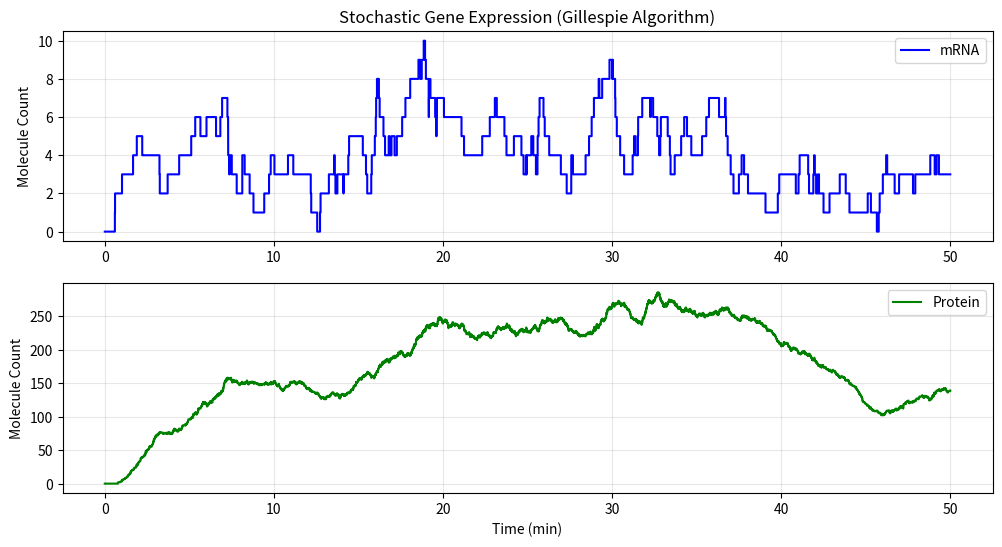

The matplotlib source for this figure:
"""
Lesson 1: The Gillespie Algorithm (Stochastic Simulation)
Goal: Simulate random chemical reactions in a single cell.
Why? In Biology, gene expression is noisy! "Deterministic" ODEs fail when molecule counts are low.
"""
import numpy as np
import matplotlib.pyplot as plt

# Model: Simple Gene Expression
# DNA --> mRNA (Transcription check rate k1)
# mRNA --> Protein (Translation rate k2)
# mRNA --> degradation (rate d1)
# Protein --> degradation (rate d2) 

# 1. Provide Parameters
k1 = 2.0   # Transcription rate
k2 = 10.0  # Translation rate
d1 = 0.5   # mRNA decay
d2 = 0.2   # Protein decay

# 2. Initial State (Molecule Counts - Must be Integers!)
mRNA = 0
Protein = 0
time = 0.0
T_max = 50.0

# Store history
history_t = [0]
history_m = [0]
history_p = [0]

# 3. Gillespie Loop (Exact Stochastic Simulation)
print("Running Gillespie Simulation... (This may take a moment)")
while time < T_max:
    # A. Calculate Propensities (Reaction Rates * State)
    # Rate of DNA -> mRNA: k1 (Constant, DNA=1)
    # Rate of mRNA -> Protein: k2 * mRNA
    # Rate of mRNA -> Null: d1 * mRNA
    # Rate of Protein -> Null: d2 * Protein
    
    a1 = k1
    a2 = k2 * mRNA
    a3 = d1 * mRNA
    a4 = d2 * Protein
    
    a_total = a1 + a2 + a3 + a4
    
    if a_total == 0: break # No more reactions
    
    # B. Determine Time to Next Reaction (dt)
    # dt is exponentially distributed!
    r1 = np.random.random()
    dt = (1.0 / a_total) * np.log(1.0 / r1)
    
    time += dt
    
    # C. Determine WHICH reaction happens
    # We roll a weighted die
    r2 = np.random.random()
    threshold = r2 * a_total
    
    if threshold < a1:
        # Transcription
        mRNA += 1
    elif threshold < a1 + a2:
        # Translation
        Protein += 1
    elif threshold < a1 + a2 + a3:
        # mRNA Decay
        mRNA -= 1
    else:
        # Protein Decay
        Protein -= 1
        
    history_t.append(time)
    history_m.append(mRNA)
    history_p.append(Protein)

# 4. Visualization
plt.figure(figsize=(12, 6))

plt.subplot(2, 1, 1)
plt.step(history_t, history_m, where='post', color='blue', label='mRNA')
plt.title("Stochastic Gene Expression (Gillespie Algorithm)")
plt.ylabel("Molecule Count")
plt.legend()
plt.grid(True, alpha=0.3)

plt.subplot(2, 1, 2)
plt.step(history_t, history_p, where='post', color='green', label='Protein')
plt.xlabel("Time (min)")
plt.ylabel("Molecule Count")
plt.legend()
plt.grid(True, alpha=0.3)

plt.show()

print("\n--- Math Bio Concept ---")
print("1. Notice the 'Burstiness' or noise? An ODE would just give a smooth average line.")
print("2. This noise is CRITICAL for cell decision making (e.g. Stem Cell differentiation).")
